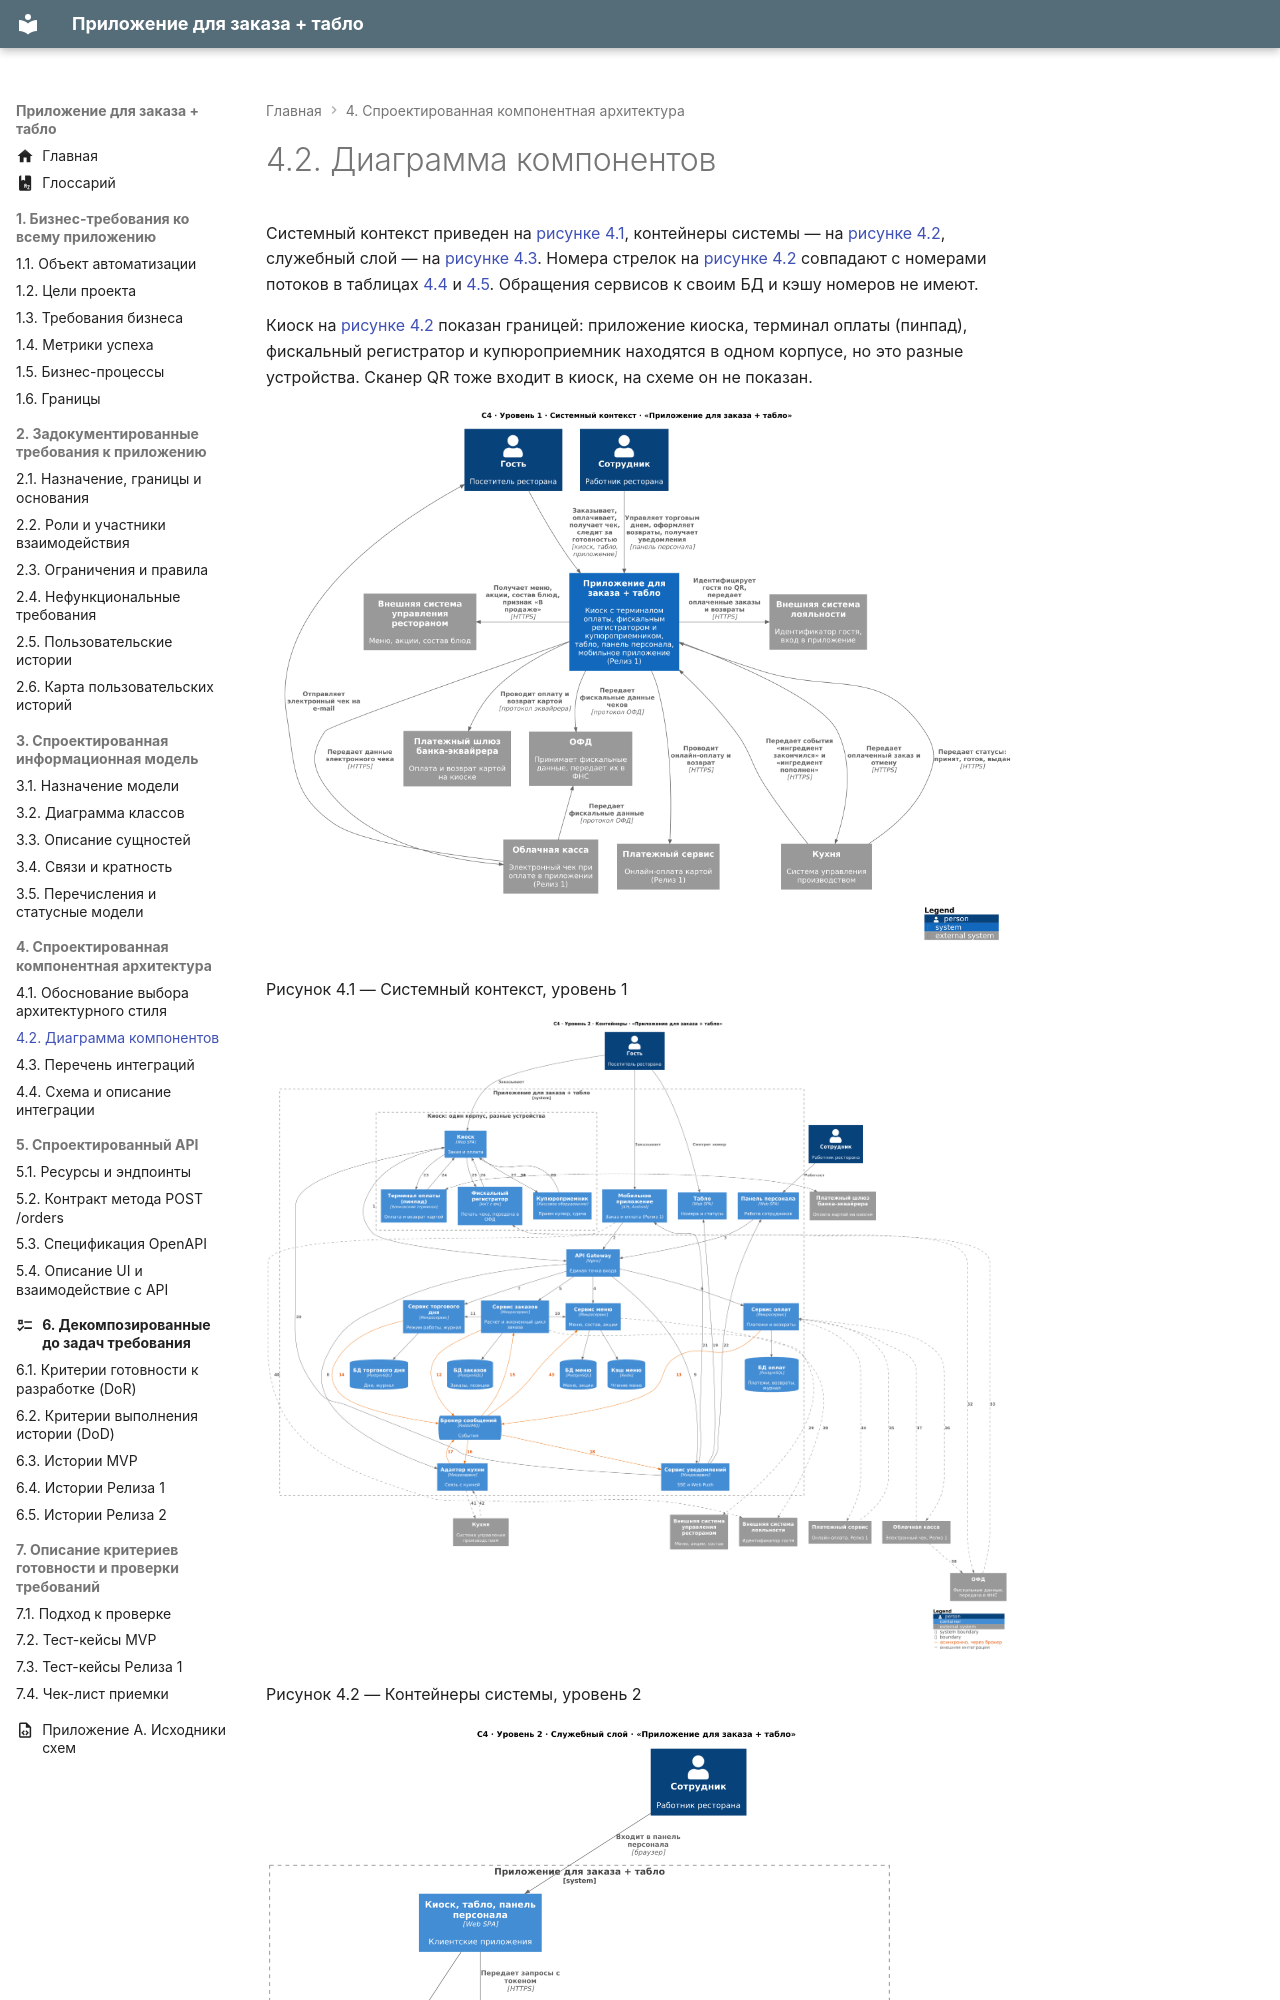

repository: CoffeePrograms/sa-coursework-restaurant · page: 04-arhitektura/4.2-diagramma-komponentov/index.html · generator: mkdocs

# 4.2. Диаграмма компонентов

Системный контекст приведен на [рисунке 4.1](#risunok-4-1), контейнеры системы — на [рисунке 4.2](#risunok-4-2), служебный слой — на [рисунке 4.3](#risunok-4-3). Номера стрелок на [рисунке 4.2](#risunok-4-2) совпадают с номерами потоков в таблицах [4.4](4.3-perechen-integraciy.md#tablitsa-4-4) и [4.5](4.3-perechen-integraciy.md#tablitsa-4-5). Обращения сервисов к своим БД и кэшу номеров не имеют.

Киоск на [рисунке 4.2](#risunok-4-2) показан границей: приложение киоска, терминал оплаты (пинпад), фискальный регистратор и купюроприемник находятся в одном корпусе, но это разные устройства. Сканер QR тоже входит в киоск, на схеме он не показан.

![Рисунок 4.1 — Системный контекст, уровень 1](../assets/images/risunok-4-1.png)

Рисунок 4.1 — Системный контекст, уровень 1
{: #risunok-4-1 .caption }

![Рисунок 4.2 — Контейнеры системы, уровень 2](../assets/images/risunok-4-2.png)

Рисунок 4.2 — Контейнеры системы, уровень 2
{: #risunok-4-2 .caption }

![Рисунок 4.3 — Служебный слой, уровень 2](../assets/images/risunok-4-3.png)

Рисунок 4.3 — Служебный слой, уровень 2
{: #risunok-4-3 .caption }

Назначение компонентов приведено в [таблице 4.2](#tablitsa-4-2).

Таблица 4.2 — Компоненты системы
{: #tablitsa-4-2 .caption }
